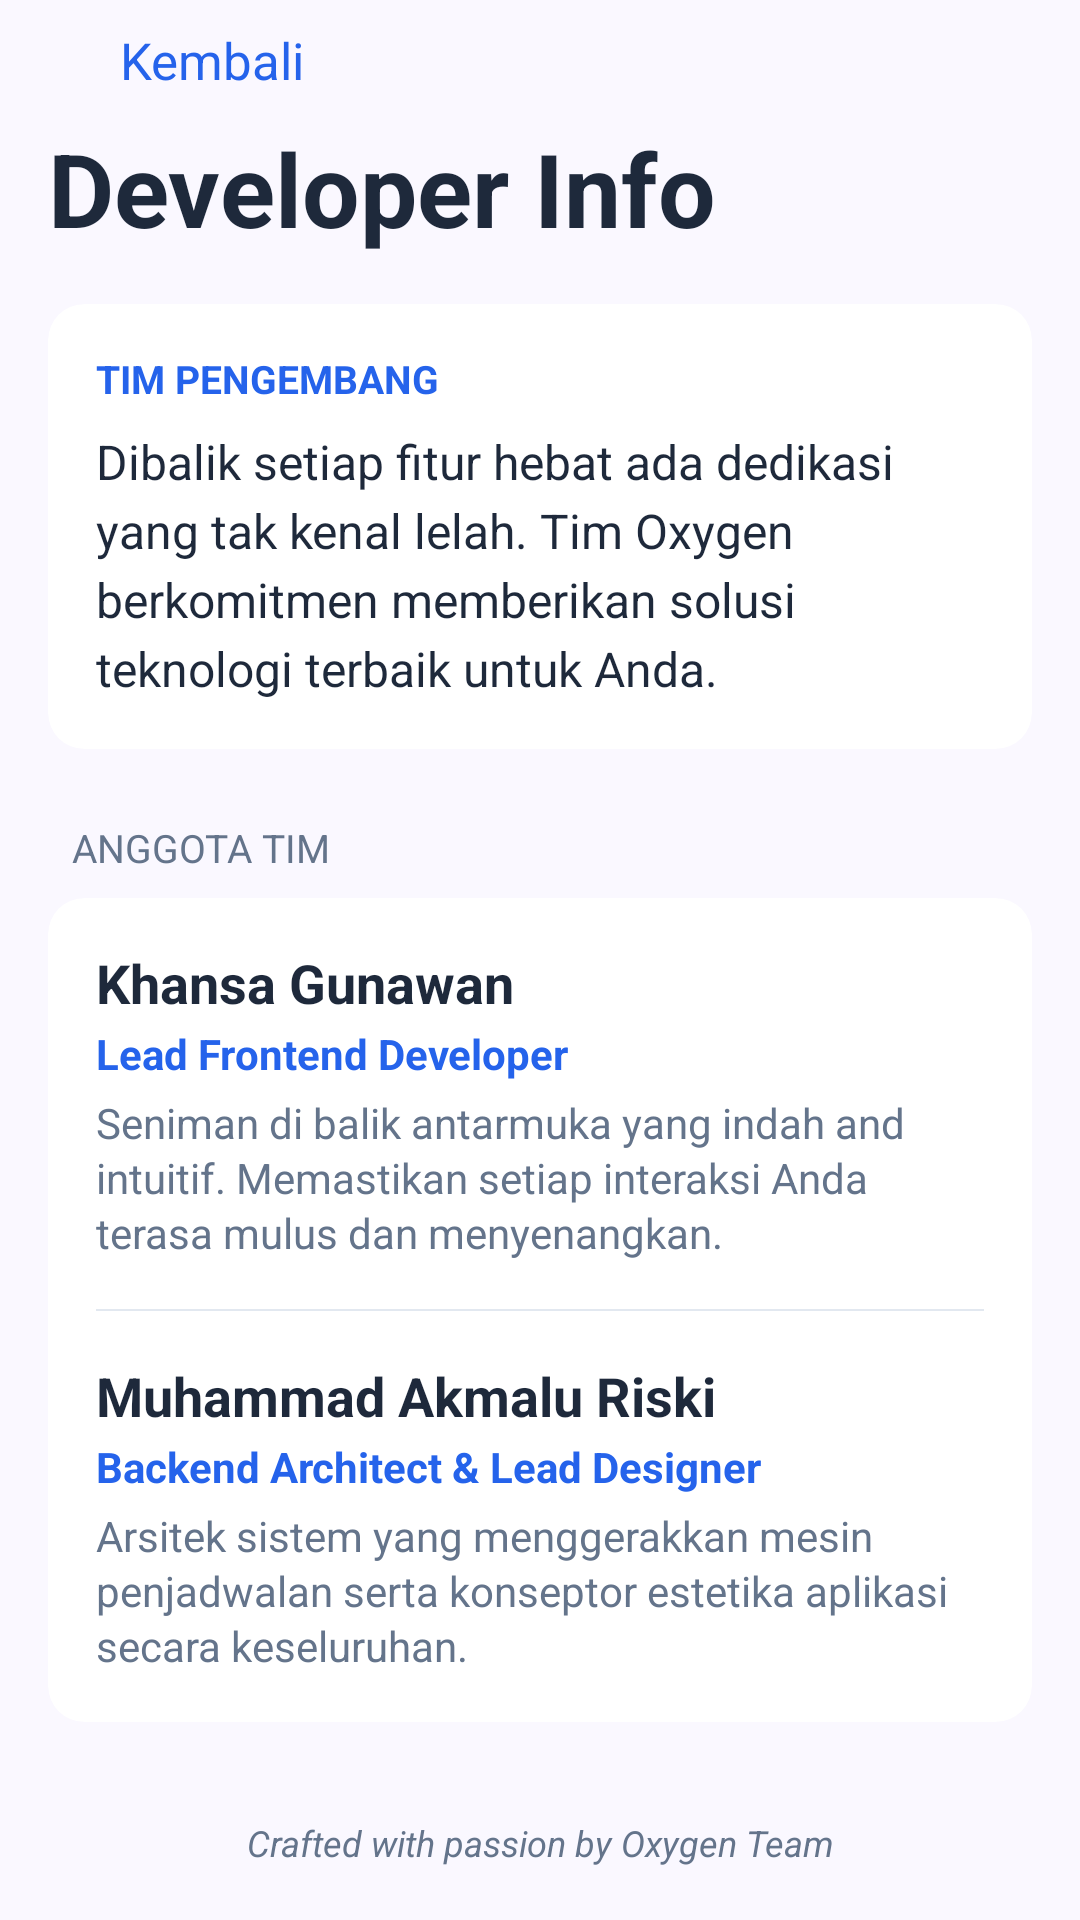

Layout XML and referenced resources for this Android screen:
<!-- AndroidManifest.xml: application theme Theme.Jadwalin -->
<!-- res/layout/fragment_dev_info.xml -->
<?xml version="1.0" encoding="utf-8"?>
<LinearLayout xmlns:android="http://schemas.android.com/apk/res/android"
    xmlns:app="http://schemas.android.com/apk/res-auto"
    android:layout_width="match_parent"
    android:layout_height="match_parent"
    android:background="@color/surface_background"
    android:orientation="vertical"
    android:fitsSystemWindows="true">

    <LinearLayout
        android:id="@+id/layoutBack"
        android:layout_width="wrap_content"
        android:layout_height="wrap_content"
        android:orientation="horizontal"
        android:gravity="center_vertical"
        android:paddingHorizontal="12dp"
        android:paddingTop="8dp"
        android:paddingBottom="8dp"
        android:background="?attr/selectableItemBackground"
        android:clickable="true"
        android:focusable="true">

        <ImageView
            android:layout_width="24dp"
            android:layout_height="24dp"
            android:src="@drawable/ic_chevron_right"
            android:rotation="180"
            app:tint="@color/brand_primary"
            android:contentDescription="Kembali" />

        <TextView
            android:layout_width="wrap_content"
            android:layout_height="wrap_content"
            android:layout_marginStart="4dp"
            android:text="Kembali"
            android:textColor="@color/brand_primary"
            android:textSize="17sp" />
    </LinearLayout>

    <TextView
        android:layout_width="match_parent"
        android:layout_height="wrap_content"
        android:paddingHorizontal="16dp"
        android:paddingBottom="16dp"
        android:text="Developer Info"
        android:textColor="@color/text_primary"
        android:textSize="34sp"
        android:textStyle="bold" />

    <androidx.core.widget.NestedScrollView
        android:layout_width="match_parent"
        android:layout_height="match_parent">

        <LinearLayout
            android:layout_width="match_parent"
            android:layout_height="wrap_content"
            android:orientation="vertical"
            android:paddingHorizontal="16dp"
            android:paddingBottom="32dp">

            <androidx.cardview.widget.CardView
                android:layout_width="match_parent"
                android:layout_height="wrap_content"
                app:cardBackgroundColor="@color/surface_card"
                app:cardCornerRadius="12dp"
                app:cardElevation="0dp">

                <LinearLayout
                    android:layout_width="match_parent"
                    android:layout_height="wrap_content"
                    android:orientation="vertical"
                    android:padding="16dp">

                    <TextView
                        android:layout_width="wrap_content"
                        android:layout_height="wrap_content"
                        android:text="TIM PENGEMBANG"
                        android:textColor="@color/brand_primary"
                        android:textSize="13sp"
                        android:textStyle="bold" />

                    <TextView
                        android:layout_width="match_parent"
                        android:layout_height="wrap_content"
                        android:layout_marginTop="8dp"
                        android:text="Dibalik setiap fitur hebat ada dedikasi yang tak kenal lelah. Tim Oxygen berkomitmen memberikan solusi teknologi terbaik untuk Anda."
                        android:textColor="@color/text_primary"
                        android:textSize="16sp"
                        android:lineSpacingExtra="4dp" />
                </LinearLayout>
            </androidx.cardview.widget.CardView>

            <TextView
                android:layout_width="wrap_content"
                android:layout_height="wrap_content"
                android:layout_marginStart="8dp"
                android:layout_marginTop="24dp"
                android:layout_marginBottom="8dp"
                android:text="ANGGOTA TIM"
                android:textColor="@color/text_secondary"
                android:textSize="13sp" />

            <androidx.cardview.widget.CardView
                android:layout_width="match_parent"
                android:layout_height="wrap_content"
                app:cardBackgroundColor="@color/surface_card"
                app:cardCornerRadius="12dp"
                app:cardElevation="0dp">

                <LinearLayout
                    android:layout_width="match_parent"
                    android:layout_height="wrap_content"
                    android:orientation="vertical"
                    android:paddingHorizontal="16dp">

                    
                    <LinearLayout
                        android:layout_width="match_parent"
                        android:layout_height="wrap_content"
                        android:orientation="vertical"
                        android:paddingVertical="16dp">

                        <TextView
                            android:layout_width="wrap_content"
                            android:layout_height="wrap_content"
                            android:text="Khansa Gunawan"
                            android:textColor="@color/text_primary"
                            android:textSize="18sp"
                            android:textStyle="bold" />

                        <TextView
                            android:layout_width="wrap_content"
                            android:layout_height="wrap_content"
                            android:layout_marginTop="2dp"
                            android:text="Lead Frontend Developer"
                            android:textColor="@color/brand_primary"
                            android:textSize="14sp"
                            android:textStyle="bold" />

                        <TextView
                            android:layout_width="wrap_content"
                            android:layout_height="wrap_content"
                            android:layout_marginTop="4dp"
                            android:text="Seniman di balik antarmuka yang indah and intuitif. Memastikan setiap interaksi Anda terasa mulus dan menyenangkan."
                            android:textColor="@color/text_secondary"
                            android:textSize="14sp"
                            android:lineSpacingExtra="2dp" />
                    </LinearLayout>

                    <View
                        android:layout_width="match_parent"
                        android:layout_height="0.5dp"
                        android:background="@color/divider" />

                    
                    <LinearLayout
                        android:layout_width="match_parent"
                        android:layout_height="wrap_content"
                        android:orientation="vertical"
                        android:paddingVertical="16dp">

                        <TextView
                            android:layout_width="wrap_content"
                            android:layout_height="wrap_content"
                            android:text="Muhammad Akmalu Riski"
                            android:textColor="@color/text_primary"
                            android:textSize="18sp"
                            android:textStyle="bold" />

                        <TextView
                            android:layout_width="wrap_content"
                            android:layout_height="wrap_content"
                            android:layout_marginTop="2dp"
                            android:text="Backend Architect &amp; Lead Designer"
                            android:textColor="@color/brand_primary"
                            android:textSize="14sp"
                            android:textStyle="bold" />

                        <TextView
                            android:layout_width="wrap_content"
                            android:layout_height="wrap_content"
                            android:layout_marginTop="4dp"
                            android:text="Arsitek sistem yang menggerakkan mesin penjadwalan serta konseptor estetika aplikasi secara keseluruhan."
                            android:textColor="@color/text_secondary"
                            android:textSize="14sp"
                            android:lineSpacingExtra="2dp" />
                    </LinearLayout>
                </LinearLayout>
            </androidx.cardview.widget.CardView>

            <TextView
                android:layout_width="match_parent"
                android:layout_height="wrap_content"
                android:layout_marginTop="32dp"
                android:gravity="center"
                android:text="Crafted with passion by Oxygen Team"
                android:textColor="@color/text_secondary"
                android:textSize="12sp"
                android:textStyle="italic" />

        </LinearLayout>
    </androidx.core.widget.NestedScrollView>
</LinearLayout>
<!-- resources referenced by this layout -->
<resources>
  <color name="brand_primary">#2563EB</color>
  <color name="divider">#E2E8F0</color>
  <color name="surface_background">#FAF8FF</color>
  <color name="surface_card">#FFFFFF</color>
  <color name="text_primary">#1E293B</color>
  <color name="text_secondary">#64748B</color>
  <style name="Theme.Jadwalin" parent="Theme.Material3.DayNight.NoActionBar">
          
          <item name="colorPrimary">@color/brand_primary</item>
          <item name="colorOnPrimary">@color/white</item>
          <item name="colorPrimaryContainer">@color/brand_primary</item>
          <item name="colorOnPrimaryContainer">@color/white</item>
  
          
          <item name="android:colorBackground">@color/surface_background</item>
          <item name="colorSurface">@color/surface_card</item>
          <item name="colorOnSurface">@color/text_primary</item>
          <item name="colorOnSurfaceVariant">@color/text_secondary</item>
          <item name="colorOutlineVariant">@color/divider</item>
  
          
          <item name="android:fontFamily">sans-serif</item>
  
          
          <item name="android:statusBarColor">@color/surface_background</item>
          <item name="android:windowLightStatusBar">true</item>
  
          
          <item name="android:navigationBarColor">@color/surface_background</item>
          <item name="android:windowLightNavigationBar" tools:targetApi="27">true</item>
  
          
          <item name="bottomSheetDialogTheme">@style/Theme.Jadwalin.BottomSheetDialog</item>
      </style>
  <color name="white">#FFFFFF</color>
  <style name="Theme.Jadwalin.BottomSheetDialog" parent="Theme.Material3.DayNight.BottomSheetDialog">
          <item name="bottomSheetStyle">@style/Widget.Jadwalin.BottomSheet</item>
          <item name="android:windowIsFloating">false</item>
          <item name="android:windowSoftInputMode">adjustResize</item>
      </style>
  <style name="Widget.Jadwalin.BottomSheet" parent="Widget.Material3.BottomSheet">
          <item name="backgroundTint">@color/surface_card</item>
          <item name="shapeAppearance">@style/ShapeAppearance.Jadwalin.BottomSheet</item>
      </style>
  <style name="ShapeAppearance.Jadwalin.BottomSheet" parent="ShapeAppearance.Material3.LargeComponent">
          <item name="cornerFamily">rounded</item>
          <item name="cornerSizeTopLeft">24dp</item>
          <item name="cornerSizeTopRight">24dp</item>
          <item name="cornerSizeBottomLeft">0dp</item>
          <item name="cornerSizeBottomRight">0dp</item>
      </style>
</resources>
